Run: headless pygame with SDL's dummy video driver; simulated clock (each Clock.tick advances the game by its frame time, no real sleeping); random seed 0; keys injected as events and as key.get_pressed() state; no mouse input.
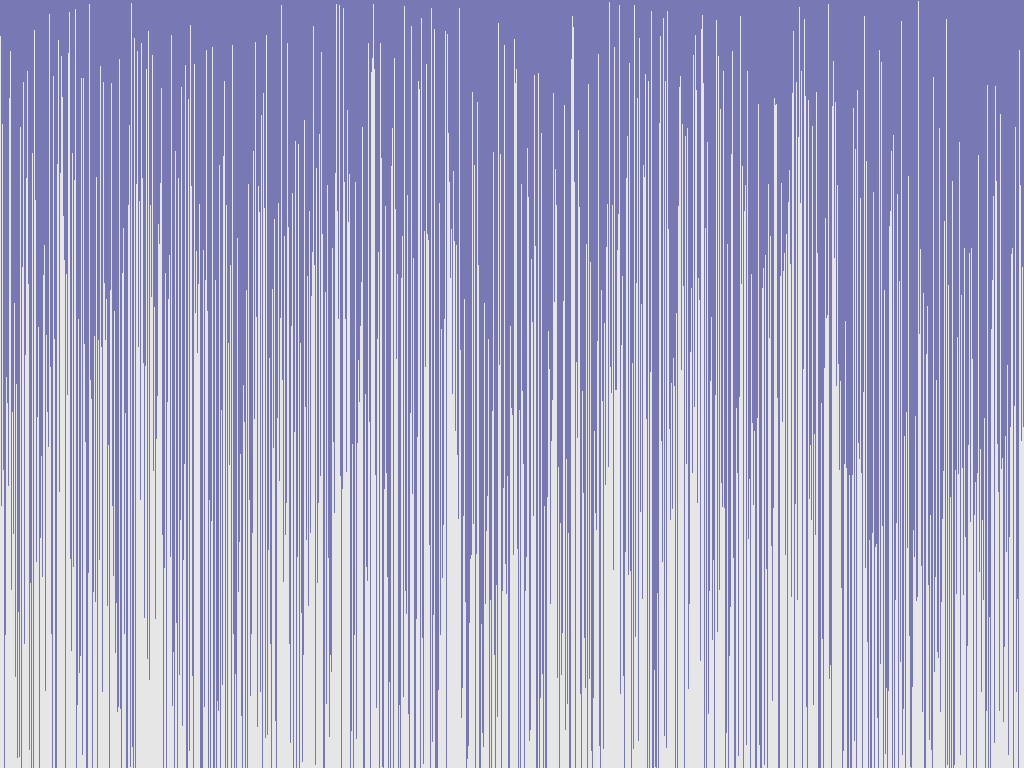
Frame 1 of 4 · flips 1–60 · no input
Frame 2 of 4 · flips 61–180 · tapped SPACE, RETURN · held RIGHT (→), D · screen unchanged from frame 1, image omitted
Frame 3 of 4 · flips 181–300 · held DOWN (↓), S · screen unchanged from frame 2, image omitted
Frame 4 of 4 · flips 301–420 · held LEFT (←), A, UP (↑), W · screen unchanged from frame 3, image omitted

The pygame program that drew these frames:

#  Copyright © 2019, Jakub Sosna, All rights reserved.

import pygame as pg
import random

pg.init()

size = (1600, 900)
bg = (120, 120, 180)
line_color = (230, 230, 230)

root = pg.display.set_mode(size, pg.FULLSCREEN)
pg.display.set_caption("Bubble Sort Visualization")


def setup():
    v = []
    while len(v) < size[0]:
        v.append(random.randint(0, 900))
    return v


def draw():
    root.fill(bg)
    i = 0
    while i < size[0]:
        pg.draw.line(root, line_color, (i, size[1]), (i, size[1]-values[i]))
        i += 1


clock = pg.time.Clock()
finished = False

values = setup()

setup()
while not finished:
    for event in pg.event.get():
        if event.type == pg.QUIT:
            pg.quit()
            quit()
        if event.type == pg.KEYDOWN:
            if event.key == pg.K_ESCAPE:
                pg.quit()
                quit()

    draw()
    pg.display.update()
    clock.tick(60)
